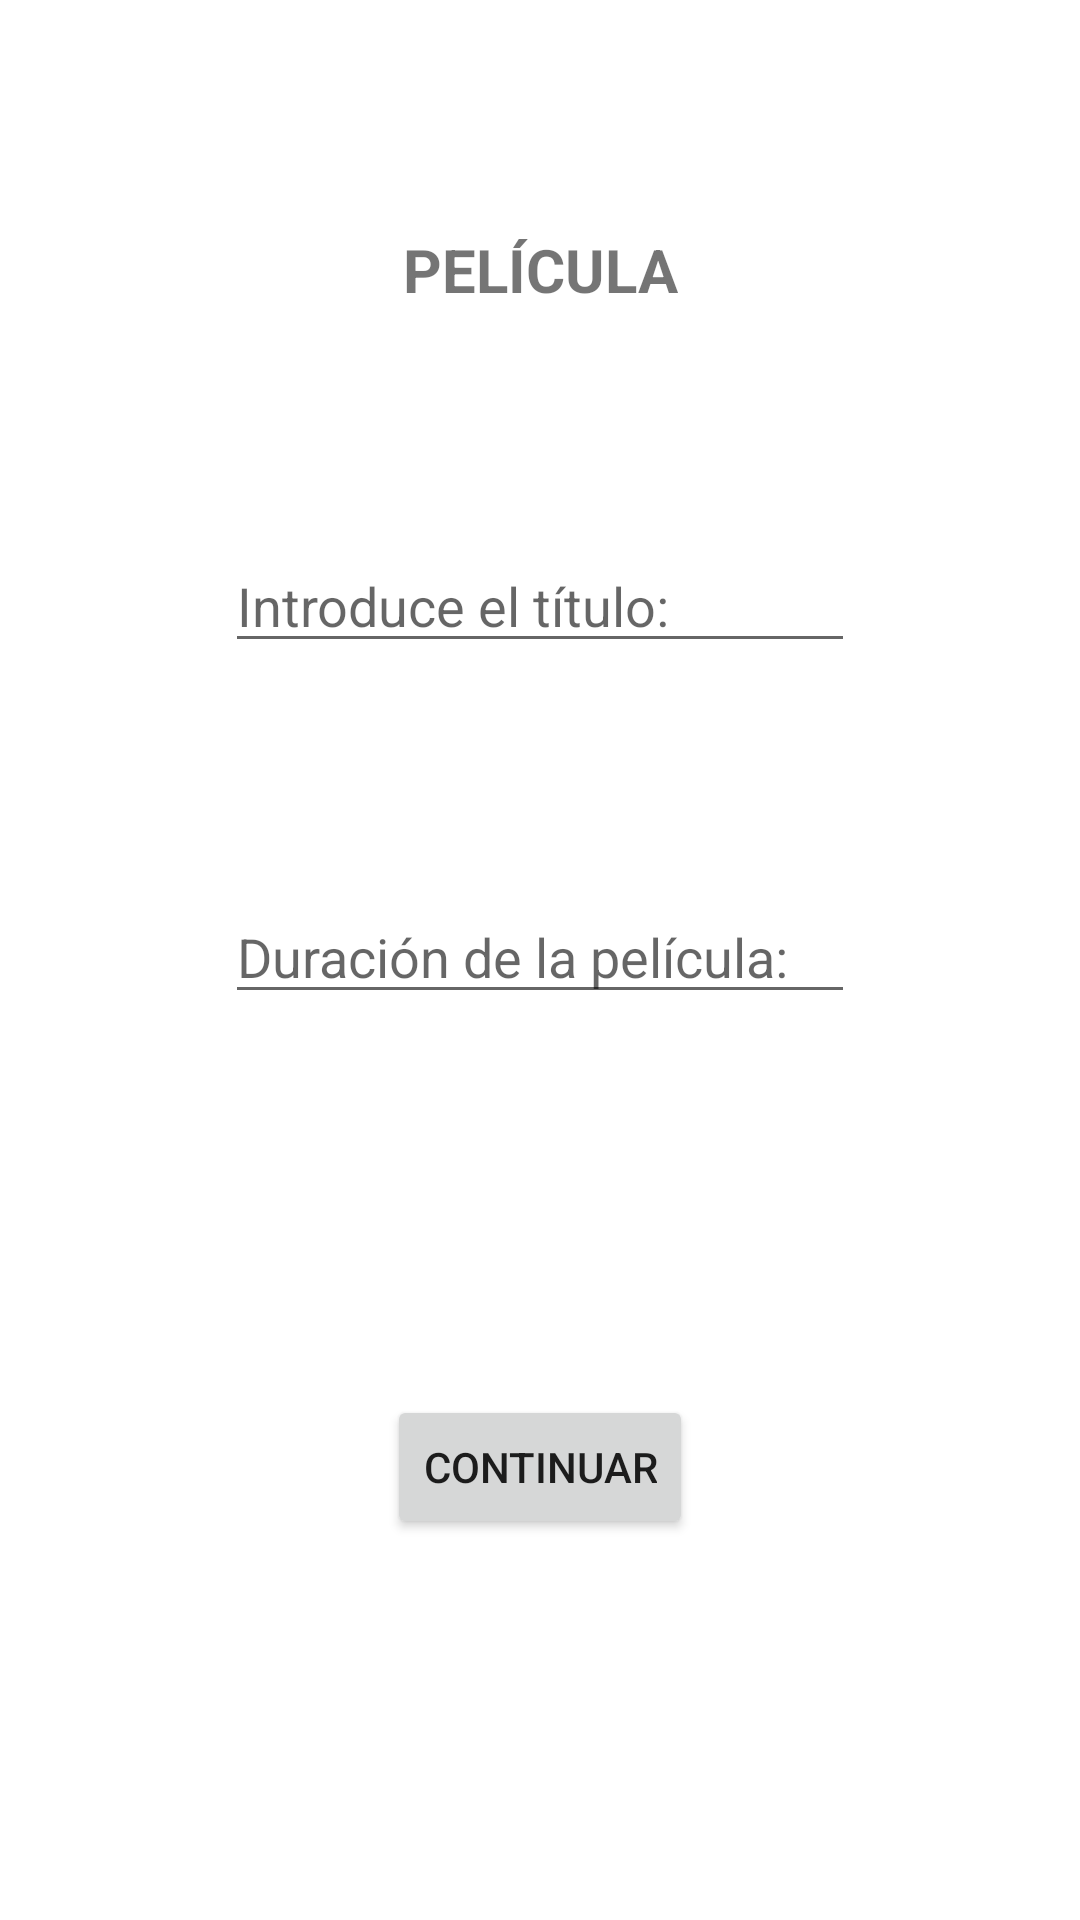

The Android layout XML behind this screen, and the referenced resources:
<!-- AndroidManifest.xml: application theme Theme.ExamenSegunda -->
<!-- res/layout/activity_movietitle.xml -->
<?xml version="1.0" encoding="utf-8"?>
<androidx.constraintlayout.widget.ConstraintLayout xmlns:android="http://schemas.android.com/apk/res/android"
    xmlns:app="http://schemas.android.com/apk/res-auto"
    xmlns:tools="http://schemas.android.com/tools"
    android:layout_width="match_parent"
    android:layout_height="match_parent"
    tools:context=".MovieTitleActivity">

    <EditText
        android:id="@+id/tituloPeli"
        android:layout_width="wrap_content"
        android:layout_height="wrap_content"
        android:ems="10"
        android:hint="Introduce el título:"
        android:inputType="textPersonName"
        app:layout_constraintBottom_toBottomOf="parent"
        app:layout_constraintEnd_toEndOf="parent"
        app:layout_constraintStart_toStartOf="parent"
        app:layout_constraintTop_toTopOf="parent"
        app:layout_constraintVertical_bias="0.3" />

    <TextView
        android:id="@+id/inicio"
        android:layout_width="wrap_content"
        android:layout_height="wrap_content"
        android:text="PELÍCULA"
        android:textSize="20sp"
        android:textStyle="bold"
        app:layout_constraintBottom_toTopOf="@+id/tituloPeli"
        app:layout_constraintEnd_toEndOf="parent"
        app:layout_constraintStart_toStartOf="parent"
        app:layout_constraintTop_toTopOf="parent" />

    <EditText
        android:id="@+id/duracionPelicula"
        android:layout_width="wrap_content"
        android:layout_height="wrap_content"
        android:ems="10"
        android:hint="Duración de la película:"
        android:inputType="number"
        app:layout_constraintBottom_toBottomOf="parent"
        app:layout_constraintEnd_toEndOf="parent"
        app:layout_constraintStart_toStartOf="parent"
        app:layout_constraintTop_toBottomOf="@+id/tituloPeli"
        app:layout_constraintVertical_bias="0.2" />

    <Button
        android:id="@+id/botonDetails"
        android:layout_width="wrap_content"
        android:layout_height="wrap_content"
        android:text="Continuar"
        app:layout_constraintBottom_toBottomOf="parent"
        app:layout_constraintEnd_toEndOf="parent"
        app:layout_constraintStart_toStartOf="parent"
        app:layout_constraintTop_toBottomOf="@+id/duracionPelicula" />
</androidx.constraintlayout.widget.ConstraintLayout>
<!-- resources referenced by this layout -->
<resources>
  <style name="Theme.ExamenSegunda" parent="Theme.MaterialComponents.DayNight.DarkActionBar">
          
          <item name="colorPrimary">@color/purple_500</item>
          <item name="colorPrimaryVariant">@color/purple_700</item>
          <item name="colorOnPrimary">@color/white</item>
          
          <item name="colorSecondary">@color/teal_200</item>
          <item name="colorSecondaryVariant">@color/teal_700</item>
          <item name="colorOnSecondary">@color/black</item>
          
          <item name="android:statusBarColor">?attr/colorPrimaryVariant</item>
          
      </style>
  <!-- not gathered from this repository: default colours our renderer supplied (Android Studio template values) -->
  <color name="purple_500">#FF6200EE</color>
  <color name="purple_700">#FF3700B3</color>
  <color name="teal_200">#FF03DAC5</color>
  <color name="teal_700">#FF018786</color>
  <color name="black">#FF000000</color>
  <color name="white">#FFFFFFFF</color>
</resources>
